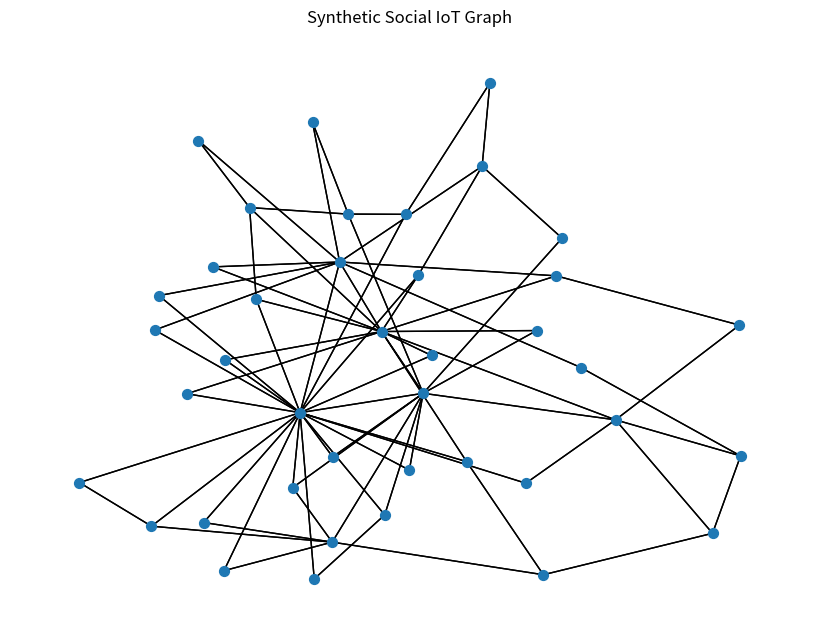
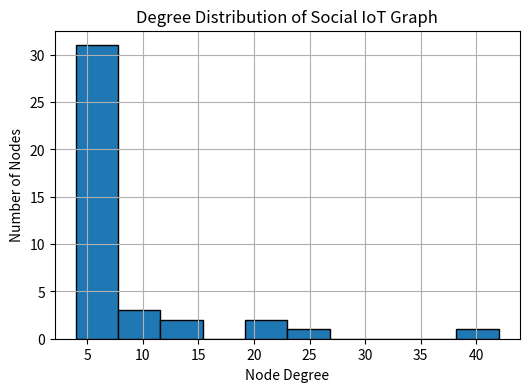

These charts were generated, in order, by the following Python code:
import networkx as nx
import numpy as np
import random
import matplotlib.pyplot as plt

# ======================================================
# Global Random Seed (Reproducible Experiments)
# ======================================================
SEED = 42

random.seed(SEED)
np.random.seed(SEED)

class SocialIoTGraph:
    """
    This class generates a synthetic Social IoT graph.
    Nodes = IoT devices, users, cloud services
    Edges = communication / trust / service relationships
    """

    def __init__(self, num_nodes=50, seed=SEED):
        self.seed = seed
        random.seed(seed)
        np.random.seed(seed)
        self.num_nodes = num_nodes
        self.graph = nx.DiGraph()

        # Device types
        self.device_types = ["sensor", "actuator", "gateway", "user", "cloud"]

    def generate_nodes(self):
        for i in range(self.num_nodes):
            device_type = random.choice(self.device_types)

            # Node feature vector
            # [device_type_id, degree (initially 0), avg_packet_rate, anomaly_score]
            x_v = {
                "device_type": device_type,
                "avg_packet_rate": random.uniform(10, 100),
                "anomaly_score": random.uniform(0, 1)
            }

            self.graph.add_node(i, **x_v)

    def generate_edges(self, p=0.05, m=2, topology="scale_free"):
        """
        Build the communication topology.

        topology="scale_free" (default): Barabasi-Albert preferential
        attachment. This produces hub nodes (a small number of
        high-degree gateways/services), which is structurally close to
        real Social IoT / social-network topologies and gives targeted
        pruning something meaningful to exploit.

        topology="erdos_renyi": kept for backward-compatible comparison
        only (uniform random wiring, no hubs).
        """
        if topology == "erdos_renyi":
            for u in range(self.num_nodes):
                for v in range(self.num_nodes):
                    if u != v and random.random() < p:
                        self._add_edge_with_features(u, v)
            return

        # Barabasi-Albert requires m < num_nodes
        m = max(1, min(m, self.num_nodes - 1))
        ba_graph = nx.barabasi_albert_graph(self.num_nodes, m, seed=self.seed)

        for u, v in ba_graph.edges():
            # Reciprocal communication (both directions), matching the
            # "device follows device" / mutual trust relationships
            # described in the roadmap.
            self._add_edge_with_features(u, v)
            self._add_edge_with_features(v, u)

    def _add_edge_with_features(self, u, v):
        e_uv = {
            "protocol": random.choice(["MQTT", "HTTP", "CoAP"]),
            "bandwidth": random.uniform(0.5, 10),  # Mbps
            "latency": random.uniform(1, 100)      # ms
        }
        self.graph.add_edge(u, v, **e_uv)
    
    def add_degree_features(self):
        for node in self.graph.nodes:
            deg = self.graph.degree(node)
            self.graph.nodes[node]["degree"] = deg

    def summary(self):
        print("Number of nodes:", self.graph.number_of_nodes())
        print("Number of edges:", self.graph.number_of_edges())

        device_count = {}
        for _, data in self.graph.nodes(data=True):
            dt = data["device_type"]
            device_count[dt] = device_count.get(dt, 0) + 1

        print("Device type distribution:")
        for k, v in device_count.items():
            print(f"  {k}: {v}")

    def plot_degree_distribution(self):
        degrees = [self.graph.degree(n) for n in self.graph.nodes]

        plt.figure(figsize=(6, 4))
        plt.hist(degrees, bins=10, edgecolor='black')
        plt.xlabel("Node Degree")
        plt.ylabel("Number of Nodes")
        plt.title("Degree Distribution of Social IoT Graph")
        plt.grid(True)
        plt.show()

    def visualize(self):
        plt.figure(figsize=(8, 6))
        pos = nx.spring_layout(self.graph, seed=42)
        nx.draw(self.graph, pos, node_size=50, arrows=False)
        plt.title("Synthetic Social IoT Graph")
        plt.show()

    def basic_graph_statistics(self):
        num_nodes = self.graph.number_of_nodes()
        num_edges = self.graph.number_of_edges()

        degrees = [self.graph.degree(n) for n in self.graph.nodes]
        avg_degree = sum(degrees) / num_nodes
        max_degree = max(degrees)
        min_degree = min(degrees)

        density = nx.density(self.graph)

        print("\nBasic Graph Statistics:")
        print(f"Average Degree: {avg_degree:.2f}")
        print(f"Maximum Degree: {max_degree}")
        print(f"Minimum Degree: {min_degree}")
        print(f"Graph Density: {density:.4f}")


if __name__ == "__main__":
    graph_generator = SocialIoTGraph(num_nodes=40)
    graph_generator.generate_nodes()
    graph_generator.generate_edges(p=0.08)
    graph_generator.add_degree_features()
    graph_generator.summary()
    graph_generator.basic_graph_statistics()   # NEW
    graph_generator.visualize()
    graph_generator.plot_degree_distribution()
